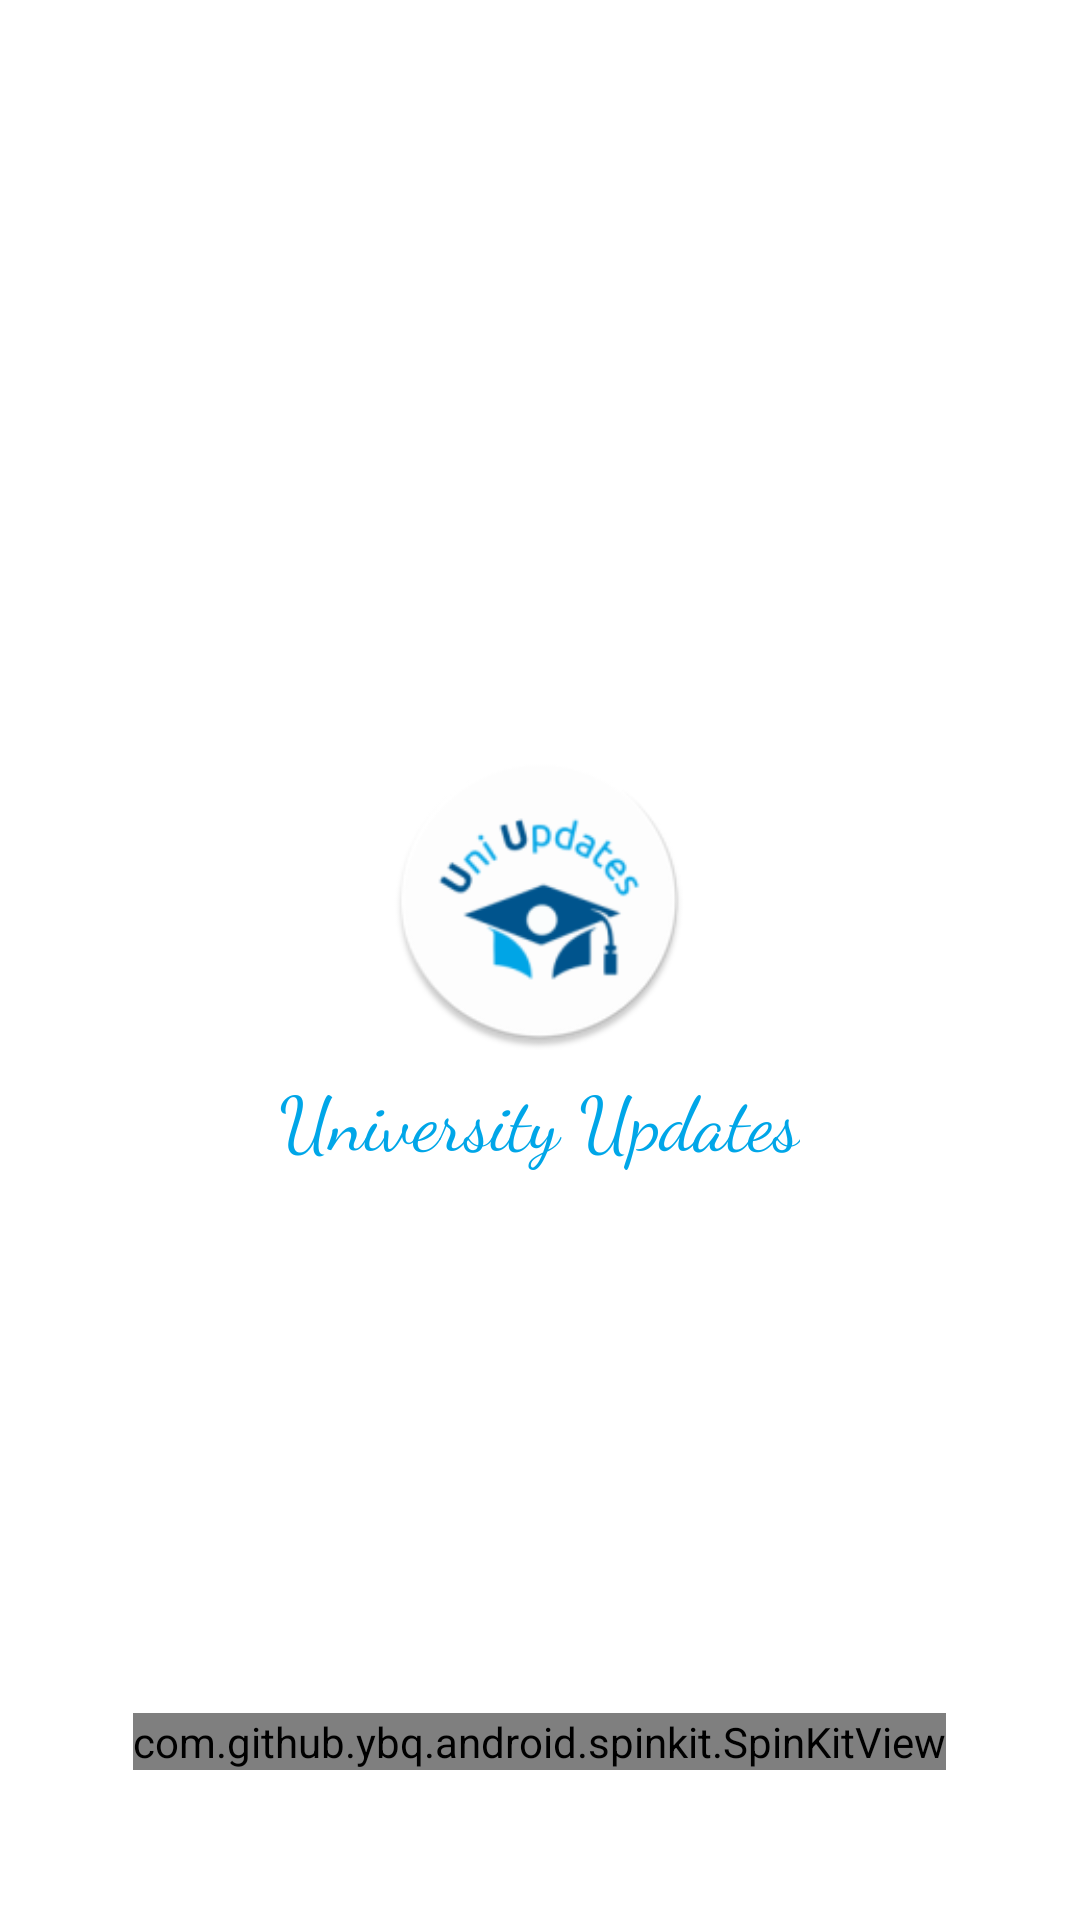

This screen was rendered from an Android layout file. Write that file and the resources it references.
<!-- AndroidManifest.xml: application theme Theme.uniupdates -->
<!-- res/layout/activity_splash.xml -->
<?xml version="1.0" encoding="utf-8"?>
<RelativeLayout xmlns:android="http://schemas.android.com/apk/res/android"
    xmlns:app="http://schemas.android.com/apk/res-auto"
    xmlns:tools="http://schemas.android.com/tools"
    android:layout_width="match_parent"
    android:layout_height="match_parent"
    android:background="@color/White"
    tools:context=".Activity.SpalshActivity">

    <LinearLayout
        android:layout_width="wrap_content"
        android:layout_height="wrap_content"
        android:layout_centerInParent="true"
        android:orientation="vertical">

        <ImageView
            android:layout_width="100dp"
            android:layout_height="100dp"
            android:layout_gravity="center_horizontal"
            android:src="@mipmap/ic_launcher_round" />

        <TextView
            android:layout_width="wrap_content"
            android:layout_height="wrap_content"
            android:layout_marginTop="10dp"
            android:fontFamily="cursive"
            android:includeFontPadding="false"
            android:text="@string/app_name"
            android:textColor="@color/logo_color"
            android:textSize="25dp" />

    </LinearLayout>

    <com.github.ybq.android.spinkit.SpinKitView
        android:id="@+id/pb_splash"
        style="@style/SpinKitView.DoubleBounce"
        android:layout_width="wrap_content"
        android:layout_height="wrap_content"
        android:layout_alignParentBottom="true"
        android:layout_centerHorizontal="true"
        android:layout_marginBottom="50sp"
        app:SpinKit_Color="@color/logo_color" />

</RelativeLayout>
<!-- resources referenced by this layout -->
<resources>
  <color name="White">#FFFFFF</color>
  <color name="logo_color">#00A6E8</color>
  <!-- mipmap ic_launcher_round: png bitmap (mipmap-hdpi, 4632 bytes) -->
  <string name="app_name">University Updates</string>
  <style name="Theme.uniupdates" parent="Theme.MaterialComponents.DayNight.NoActionBar">
          
          <item name="colorPrimary">@color/logo_color</item>
          <item name="colorPrimaryVariant">@color/logo_color</item>
          <item name="colorOnPrimary">@color/logo_color</item>
          
          <item name="colorSecondary">@color/logo_color</item>
          <item name="colorSecondaryVariant">@color/logo_color</item>
          <item name="colorOnSecondary">@color/logo_color</item>
          
          <item name="android:statusBarColor" tools:targetApi="l">?attr/colorPrimaryVariant</item>
          
      </style>
</resources>
